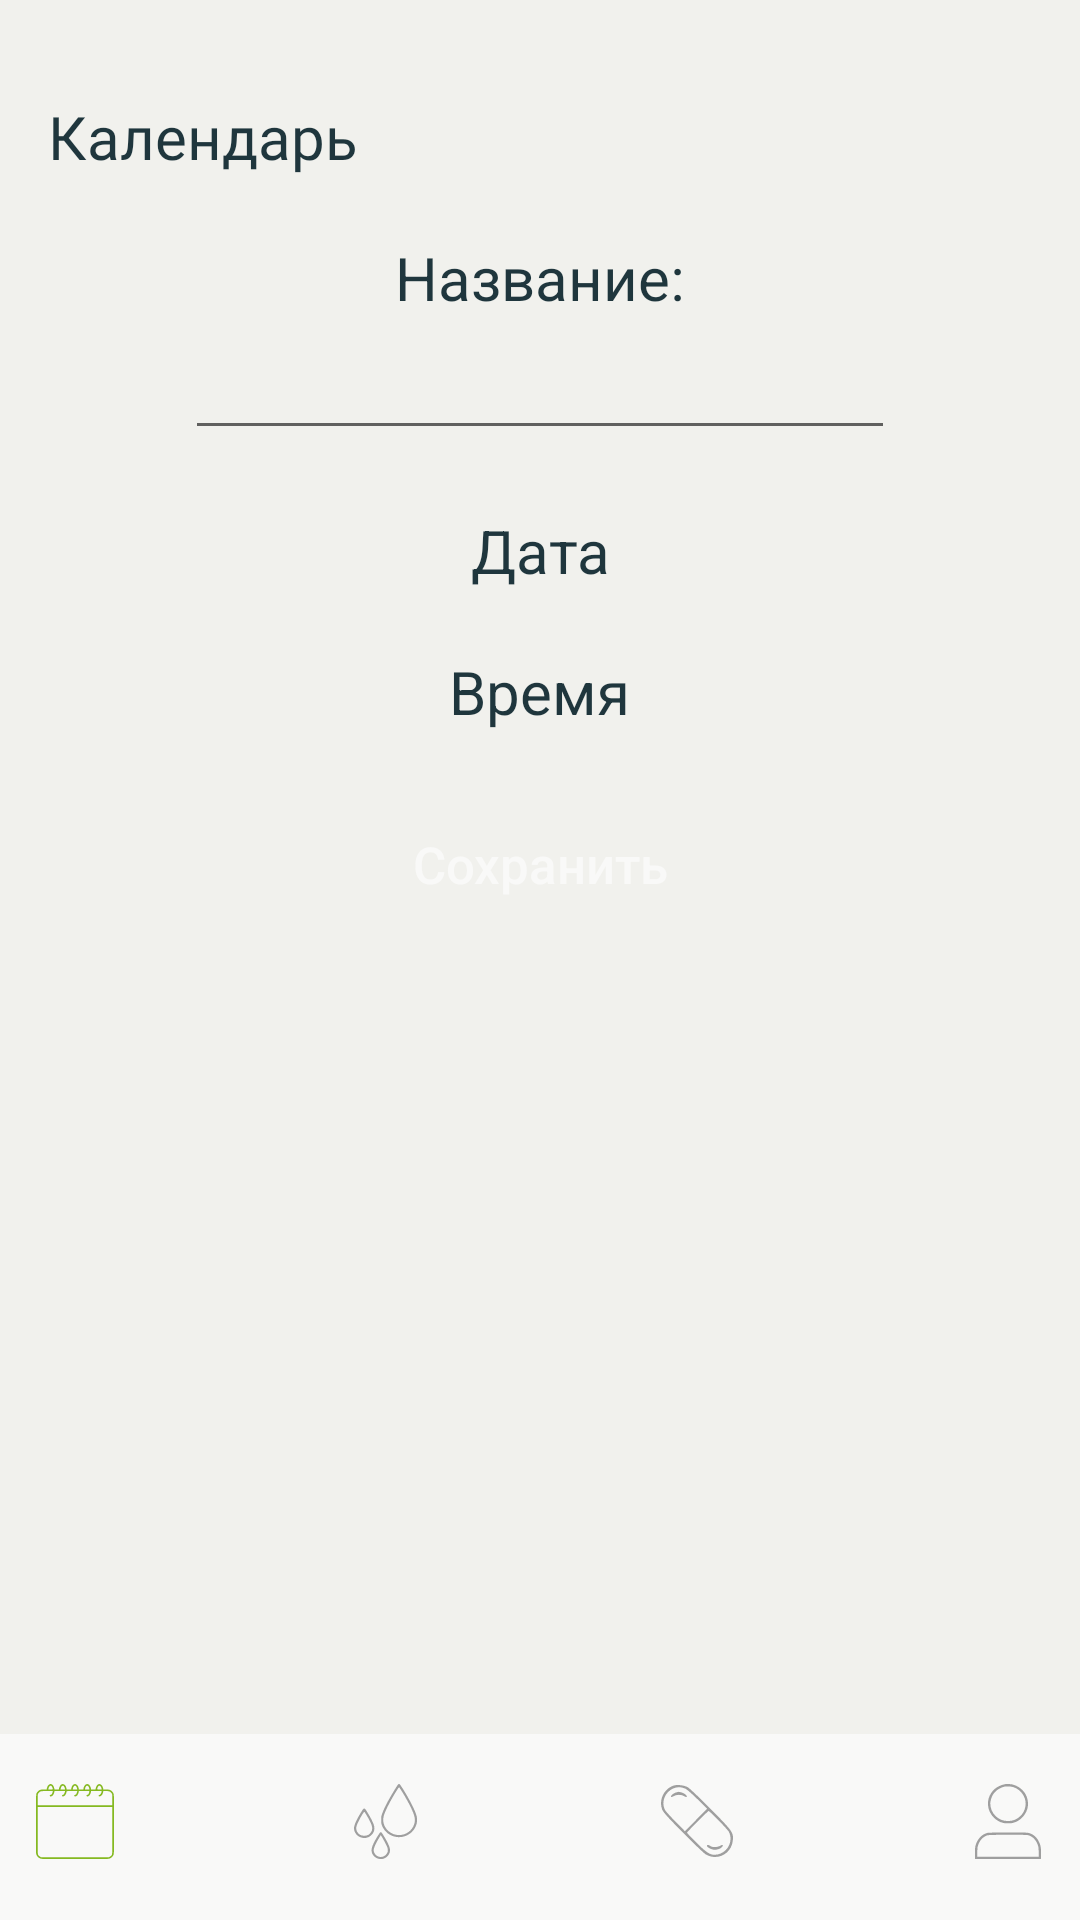

Here is an Android app screen rendered from its layout file. Give the layout XML and the strings, colors and styles it references.
<!-- AndroidManifest.xml: application theme Theme.HealthAssistant -->
<!-- res/layout/activity_event_edit.xml -->
<?xml version="1.0" encoding="utf-8"?>
<androidx.constraintlayout.widget.ConstraintLayout xmlns:android="http://schemas.android.com/apk/res/android"
    xmlns:app="http://schemas.android.com/apk/res-auto"
    xmlns:tools="http://schemas.android.com/tools"
    android:layout_width="match_parent"
    android:layout_height="match_parent"
    android:background="@color/bac"
    tools:context=".EventEditActivity">

    <androidx.constraintlayout.widget.ConstraintLayout
        android:id="@+id/constraintLayout"
        android:layout_width="415dp"
        android:layout_height="62dp"
        android:background="@color/bac1"
        android:transitionName="news"
        app:layout_constraintBottom_toBottomOf="parent"
        app:layout_constraintEnd_toEndOf="parent"
        app:layout_constraintStart_toStartOf="parent"
        app:layout_constraintTop_toTopOf="parent"
        app:layout_constraintVertical_bias="1.0">

        <LinearLayout
            android:layout_width="match_parent"
            android:layout_height="match_parent"
            android:layout_marginTop="5dp"
            android:orientation="horizontal"
            app:layout_constraintBottom_toBottomOf="parent"
            app:layout_constraintEnd_toEndOf="parent"
            app:layout_constraintStart_toStartOf="parent"
            app:layout_constraintTop_toTopOf="parent">

            <ImageButton
                android:id="@+id/imageView_cal"
                android:layout_width="wrap_content"
                android:layout_height="48dp"
                android:layout_marginBottom="16dp"
                android:layout_weight="1"
                android:background="@color/bac1"
                android:contentDescription="@string/cal"
                android:minWidth="48dp"
                android:minHeight="48dp"
                app:layout_constraintBottom_toBottomOf="parent"
                app:layout_constraintEnd_toStartOf="@+id/imageView_vod"
                app:layout_constraintStart_toStartOf="parent"
                app:layout_constraintTop_toTopOf="parent"
                app:srcCompat="@drawable/ic_calgreen" />

            <ImageButton
                android:id="@+id/imageView_vod"
                android:layout_width="wrap_content"
                android:layout_height="wrap_content"
                android:layout_weight="1"
                android:background="@color/bac1"
                android:contentDescription="@string/vod"
                android:minWidth="48dp"
                android:minHeight="48dp"
                app:layout_constraintBottom_toBottomOf="parent"
                app:layout_constraintEnd_toEndOf="parent"
                app:layout_constraintHorizontal_bias="0.373"
                app:layout_constraintStart_toStartOf="parent"
                app:layout_constraintTop_toTopOf="parent"
                app:srcCompat="@drawable/ic_vod" />

            <ImageButton
                android:id="@+id/imageView_lek"
                android:layout_width="wrap_content"
                android:layout_height="wrap_content"
                android:layout_weight="1"
                android:background="@color/bac1"
                android:contentDescription="@string/lek"
                android:minWidth="48dp"
                android:minHeight="48dp"
                app:layout_constraintBottom_toBottomOf="parent"
                app:layout_constraintEnd_toEndOf="parent"
                app:layout_constraintHorizontal_bias="0.621"
                app:layout_constraintStart_toStartOf="parent"
                app:layout_constraintTop_toTopOf="parent"
                app:srcCompat="@drawable/ic_lekgray" />

            <ImageButton
                android:id="@+id/imageView_prof"
                android:layout_width="wrap_content"
                android:layout_height="wrap_content"
                android:layout_weight="1"
                android:background="@color/bac1"
                android:contentDescription="@string/lek"
                android:minWidth="48dp"
                android:minHeight="48dp"
                app:layout_constraintBottom_toBottomOf="parent"
                app:layout_constraintEnd_toEndOf="parent"
                app:layout_constraintHorizontal_bias="0.852"
                app:layout_constraintStart_toStartOf="parent"
                app:layout_constraintTop_toTopOf="parent"
                app:srcCompat="@drawable/ic_user" />

        </LinearLayout>

    </androidx.constraintlayout.widget.ConstraintLayout>

    <TextView
        android:id="@+id/textView"
        android:layout_width="wrap_content"
        android:layout_height="wrap_content"
        android:layout_marginStart="16dp"
        android:layout_marginTop="32dp"
        android:fontFamily="@font/montserrat_semibold"
        android:text="@string/cal"
        android:textColor="@color/text"
        android:textSize="20sp"
        app:layout_constraintStart_toStartOf="parent"
        app:layout_constraintTop_toTopOf="parent" />


    <LinearLayout
        android:layout_width="0dp"
        android:layout_height="0dp"
        android:orientation="vertical"
        app:layout_constraintBottom_toTopOf="@+id/constraintLayout"
        app:layout_constraintEnd_toEndOf="parent"
        app:layout_constraintStart_toStartOf="parent"
        app:layout_constraintTop_toBottomOf="@+id/textView">

        <TextView
            android:layout_width="wrap_content"
            android:layout_height="wrap_content"
            android:layout_gravity="center"
            android:layout_marginTop="20dp"
            android:text="Название:"
            android:textAlignment="center"
            android:textColor="@color/text"
            android:textSize="20sp" />

        <EditText
            android:id="@+id/eventNameET"
            android:layout_width="wrap_content"
            android:layout_height="wrap_content"
            android:layout_gravity="center"
            android:textSize="20sp"
            android:ems="10"
            android:inputType="text"/>

        <TextView
            android:id="@+id/eventDateTV"
            android:layout_width="wrap_content"
            android:layout_height="wrap_content"
            android:layout_gravity="center"
            android:layout_marginTop="20dp"
            android:text="Дата"
            android:textAlignment="center"
            android:textColor="@color/text"
            android:textSize="20sp" />

        <TextView
            android:id="@+id/eventTimeTV"
            android:layout_width="wrap_content"
            android:layout_height="wrap_content"
            android:layout_gravity="center"
            android:layout_marginTop="20dp"
            android:text="Время"
            android:textAlignment="center"
            android:textColor="@color/text"
            android:textSize="20sp" />

        <LinearLayout
            android:id="@+id/timel3"
            android:layout_width="match_parent"
            android:layout_height="wrap_content"
            android:layout_marginTop="0dp"
            android:orientation="horizontal"
            android:visibility="gone">

            <TimePicker
                android:id="@+id/timePicker3"
                android:layout_width="wrap_content"
                android:layout_height="wrap_content"
                android:layout_gravity="center"
                android:layout_weight="1"
                android:timePickerMode="spinner"
                android:visibility="visible" />

        </LinearLayout>

        <Button
            android:layout_width="wrap_content"
            android:layout_height="wrap_content"
            android:layout_gravity="center"
            android:layout_marginTop="20dp"
            android:background="@null"
            android:backgroundTint="@color/green"
            android:onClick="saveEventAction"
            android:text="Сохранить"
            android:textAllCaps="false"
            android:textColor="@color/bac1"
            android:textSize="17dp"
            android:textStyle="normal"
            app:cornerRadius="20dp" />

    </LinearLayout>

</androidx.constraintlayout.widget.ConstraintLayout>
<!-- resources referenced by this layout -->
<resources>
  <color name="bac">#F1F1ED</color>
  <color name="bac1">#F9F9F8</color>
  <color name="green">#85B921</color>
  <color name="text">#1F363D</color>
  <!-- drawable ic_user (drawable) -->
  <vector xmlns:android="http://schemas.android.com/apk/res/android"
      android:width="22dp"
      android:height="25dp"
      android:viewportWidth="22"
      android:viewportHeight="25">
    <path
        android:pathData="M9.9807,0.0548C7.2169,0.6225 5.3193,2.2908 4.5441,4.8348C4.2234,5.8871 4.2726,7.4987 4.6593,8.6146C5.4052,10.7661 7.1642,12.4108 9.3086,12.9617C10.1594,13.1803 11.836,13.1803 12.6867,12.9617C14.9183,12.3885 16.7577,10.5823 17.4502,8.2845C17.8704,6.8899 17.6742,5.0067 16.9632,3.609C16.1071,1.9264 14.2833,0.5417 12.3975,0.143C11.7143,-0.0015 10.4749,-0.0467 9.9807,0.0548ZM12.9247,1.0887C15.6332,2.024 17.3368,4.9145 16.7767,7.6238C16.5148,8.8907 16.0159,9.8179 15.1309,10.6821C13.9574,11.8283 12.6656,12.3493 10.9977,12.3493C9.3259,12.3493 8.0391,11.8279 6.8629,10.6738C5.5335,9.3697 4.9124,7.6023 5.1648,5.8408C5.3088,4.8346 5.811,3.6781 6.4388,2.9063C7.219,1.947 8.5628,1.1488 9.8677,0.8691C10.5863,0.715 12.1727,0.8291 12.9247,1.0887ZM4.1615,16.2931C2.3006,16.6935 0.6576,18.4787 0.1453,20.6572C0.0219,21.1817 -0.0164,21.8793 0.0061,23.1905L0.0372,25H10.9977H21.9582L21.9926,23.2727C22.0334,21.2177 21.9186,20.5236 21.3338,19.2875C20.5677,17.6684 19.1994,16.5378 17.6719,16.2619C16.7052,16.0873 4.9926,16.1144 4.1615,16.2931ZM17.6306,17.0459C19.1841,17.3704 20.5499,18.8356 21.0596,20.7243C21.1605,21.0981 21.2216,21.8768 21.2224,22.7991L21.2238,24.2757H10.9977H0.7716L0.773,22.7991C0.7738,21.8768 0.8349,21.0981 0.9358,20.7243C1.4277,18.9014 2.6925,17.4907 4.1921,17.0925C4.9612,16.8882 16.6812,16.8476 17.6306,17.0459Z"
        android:fillColor="#9F9F9F"
        android:fillType="evenOdd"/>
  </vector>
  <string name="cal">Календарь</string>
  <string name="lek">Мои лекарства</string>
  <string name="vod">Водный баланс</string>
  <style name="Theme.HealthAssistant" parent="Theme.MaterialComponents.DayNight.DarkActionBar">
          
          <item name="colorPrimary">@color/purple_500</item>
          <item name="colorPrimaryVariant">@color/purple_700</item>
          <item name="colorOnPrimary">@color/white</item>
          
          <item name="colorSecondary">@color/teal_200</item>
          <item name="colorSecondaryVariant">@color/teal_700</item>
          <item name="colorOnSecondary">@color/black</item>
          
          <item name="android:statusBarColor" tools:targetApi="l">?attr/colorPrimaryVariant</item>
          <item name="windowNoTitle">true</item>
          <item name="android:windowFullscreen">true</item>
          <item name="android:windowActivityTransitions">true</item>
      </style>
  <color name="purple_500">#FF6200EE</color>
  <color name="purple_700">#FF3700B3</color>
  <color name="white">#FFFFFFFF</color>
  <color name="teal_200">#FF03DAC5</color>
  <color name="teal_700">#FF018786</color>
  <color name="black">#FF000000</color>
</resources>
